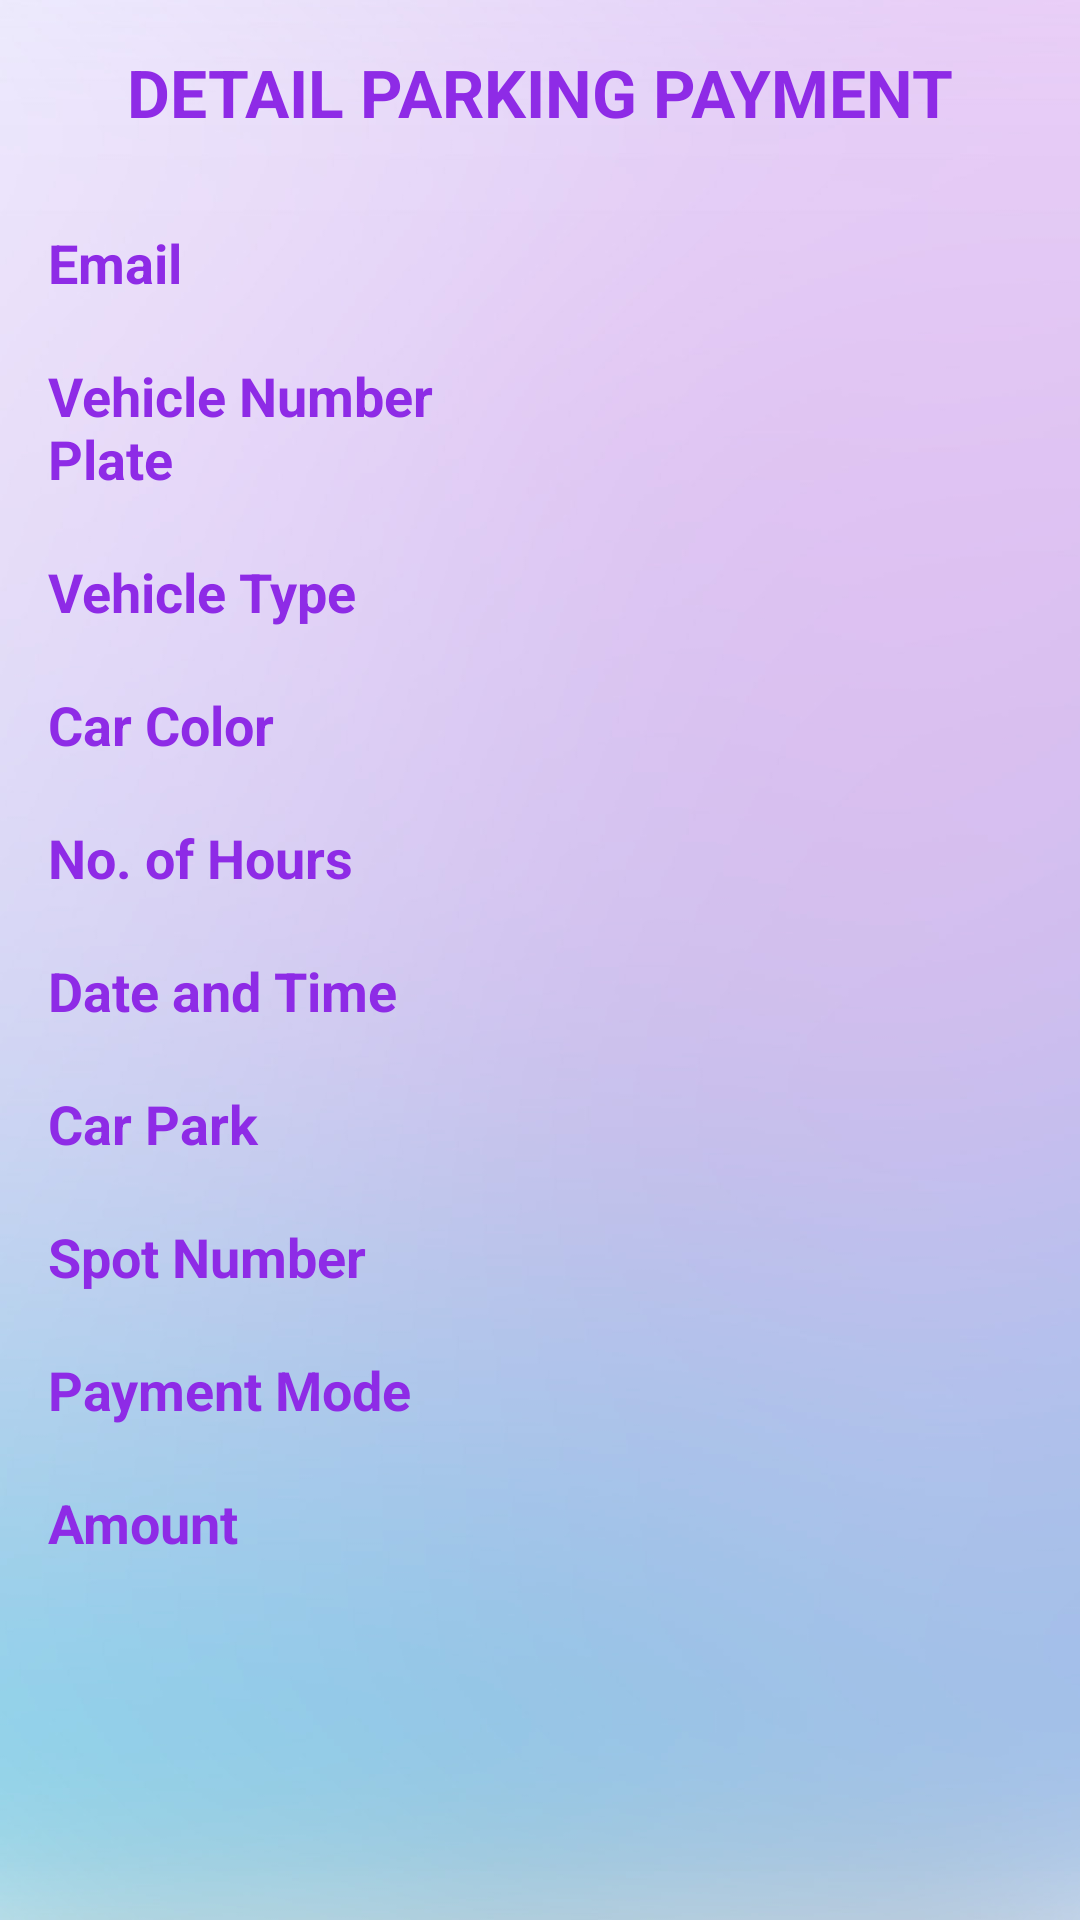

Reconstruct the res/layout file that produces this screen, plus the resources it refers to.
<!-- AndroidManifest.xml: application theme AppTheme -->
<!-- res/layout/activity_parking_report_detail.xml -->
<?xml version="1.0" encoding="utf-8"?>
<LinearLayout xmlns:android="http://schemas.android.com/apk/res/android"
    xmlns:app="http://schemas.android.com/apk/res-auto"
    xmlns:tools="http://schemas.android.com/tools"
    style="@style/customTextStyle"
    android:layout_width="match_parent"
    android:layout_height="match_parent"
    android:background="@drawable/bg_new"
    android:orientation="vertical"
    android:padding="16dp"
    tools:context=".ParkingReportDetailActivity">

    <LinearLayout
        android:layout_width="match_parent"
        android:layout_height="wrap_content">

        <TextView
            android:layout_width="match_parent"
            android:layout_height="wrap_content"
            android:text="@string/ReportDetailHeader"
            android:textAlignment="center"
            android:textColor="#8E2BE6"
            android:textSize="22sp"
            android:textStyle="bold" />
    </LinearLayout>

    <LinearLayout
        android:layout_width="match_parent"
        android:layout_height="wrap_content"
        android:layout_marginTop="30dp"
        android:orientation="horizontal">

        <TextView
            android:id="@+id/txtEmail"
            android:layout_width="match_parent"
            android:layout_height="wrap_content"
            android:layout_weight="1"
            android:text="@string/EmailText"
            android:textColor="#8E2BE6"
            android:textSize="18sp"
            android:textStyle="bold" />

        <TextView
            android:id="@+id/txtVEmail"
            android:layout_width="match_parent"
            android:layout_height="wrap_content"
            android:layout_weight="1"
            android:textColor="#8E2BE6" />

    </LinearLayout>

    <LinearLayout
        android:layout_width="match_parent"
        android:layout_height="wrap_content"
        android:layout_marginTop="20dp"
        android:orientation="horizontal">

        <TextView
            android:id="@+id/txtCarReceipt"
            android:layout_width="match_parent"
            android:layout_height="wrap_content"
            android:layout_weight="1"
            android:text="@string/CarPlateText"
            android:textColor="#8E2BE6"
            android:textSize="18sp"
            android:textStyle="bold" />

        <TextView
            android:id="@+id/textViewCarPlate"
            android:layout_width="match_parent"
            android:layout_height="wrap_content"
            android:layout_weight="1"
            android:textColor="#8E2BE6" />

    </LinearLayout>

    <LinearLayout
        android:layout_width="match_parent"
        android:layout_height="wrap_content"
        android:layout_marginTop="20dp"
        android:orientation="horizontal">

        <TextView
            android:id="@+id/txtCompanyRec"
            android:layout_width="match_parent"
            android:layout_height="wrap_content"
            android:layout_weight="1"
            android:text="@string/CarCompanyHeader"
            android:textColor="#8E2BE6"
            android:textSize="18sp"
            android:textStyle="bold" />

        <TextView
            android:id="@+id/textViewCompany"
            android:layout_width="match_parent"
            android:layout_height="wrap_content"
            android:layout_weight="1"
            android:textColor="#8E2BE6" />

    </LinearLayout>

    <LinearLayout
        android:layout_width="match_parent"
        android:layout_height="wrap_content"
        android:layout_marginTop="20dp"
        android:orientation="horizontal">

        <TextView
            android:id="@+id/txtColorRec"
            android:layout_width="match_parent"
            android:layout_height="wrap_content"
            android:layout_weight="1"
            android:text="@string/CarColorHeader"
            android:textColor="#8E2BE6"
            android:textSize="18sp"
            android:textStyle="bold" />

        <TextView
            android:id="@+id/textViewColor"
            android:layout_width="match_parent"
            android:layout_height="wrap_content"
            android:layout_weight="1"
            android:textColor="#8E2BE6" />

    </LinearLayout>

    <LinearLayout
        android:layout_width="match_parent"
        android:layout_height="wrap_content"
        android:layout_marginTop="20dp"
        android:orientation="horizontal">

        <TextView
            android:id="@+id/txtHourRec"
            android:layout_width="match_parent"
            android:layout_height="wrap_content"
            android:layout_weight="1"
            android:text="@string/HoursHeader"
            android:textColor="#8E2BE6"
            android:textSize="18sp"
            android:textStyle="bold" />

        <TextView
            android:id="@+id/textViewHours"
            android:layout_width="match_parent"
            android:layout_height="wrap_content"
            android:layout_weight="1"
            android:textColor="#8E2BE6" />

    </LinearLayout>

    <LinearLayout
        android:layout_width="match_parent"
        android:layout_height="wrap_content"
        android:layout_marginTop="20dp"
        android:orientation="horizontal">

        <TextView
            android:id="@+id/txtDateRec"
            android:layout_width="match_parent"
            android:layout_height="wrap_content"
            android:layout_weight="1"
            android:text="@string/DateAndTImeHeader"
            android:textColor="#8E2BE6"
            android:textSize="18sp"
            android:textStyle="bold" />

        <TextView
            android:id="@+id/textViewDate"
            android:layout_width="match_parent"
            android:layout_height="wrap_content"
            android:layout_weight="1"
            android:textColor="#8E2BE6" />

    </LinearLayout>

    <LinearLayout
        android:layout_width="match_parent"
        android:layout_height="wrap_content"
        android:layout_marginTop="20dp"
        android:orientation="horizontal">

        <TextView
            android:id="@+id/parkingTxtLot"
            android:layout_width="match_parent"
            android:layout_height="wrap_content"
            android:layout_weight="1"
            android:text="@string/LotHeader"
            android:textColor="#8E2BE6"
            android:textSize="18sp"
            android:textStyle="bold" />

        <TextView
            android:id="@+id/textViewLot"
            android:layout_width="match_parent"
            android:layout_height="wrap_content"
            android:layout_weight="1"
            android:textColor="#8E2BE6" />

    </LinearLayout>

    <LinearLayout
        android:layout_width="match_parent"
        android:layout_height="wrap_content"
        android:layout_marginTop="20dp"
        android:orientation="horizontal">

        <TextView
            android:id="@+id/txtSpotRec"
            android:layout_width="match_parent"
            android:layout_height="wrap_content"
            android:layout_weight="1"
            android:text="@string/SpotHeader"
            android:textColor="#8E2BE6"
            android:textSize="18sp"
            android:textStyle="bold" />

        <TextView
            android:id="@+id/textViewSpot"
            android:layout_width="match_parent"
            android:layout_height="wrap_content"
            android:layout_weight="1"
            android:textColor="#8E2BE6" />

    </LinearLayout>

    <LinearLayout
        android:layout_width="match_parent"
        android:layout_height="wrap_content"
        android:layout_marginTop="20dp"
        android:orientation="horizontal">

        <TextView
            android:id="@+id/txtPaymentRec"
            android:layout_width="match_parent"
            android:layout_height="wrap_content"
            android:layout_weight="1"
            android:text="@string/PaymentModeHeader"
            android:textColor="#8E2BE6"
            android:textSize="18sp"
            android:textStyle="bold" />

        <TextView
            android:id="@+id/textViewPaymentMode"
            android:layout_width="match_parent"
            android:layout_height="wrap_content"
            android:layout_weight="1"
            android:textColor="#8E2BE6" />

    </LinearLayout>

    <LinearLayout
        android:layout_width="match_parent"
        android:layout_height="wrap_content"
        android:layout_marginTop="20dp"
        android:orientation="horizontal">

        <TextView
            android:id="@+id/txtAmtRec"
            android:layout_width="match_parent"
            android:layout_height="wrap_content"
            android:layout_weight="1"
            android:text="@string/AmountHeader"
            android:textColor="#8E2BE6"
            android:textSize="18sp"
            android:textStyle="bold" />

        <TextView
            android:id="@+id/textViewAmount"
            android:layout_width="match_parent"
            android:layout_height="wrap_content"
            android:layout_weight="1"
            android:textColor="#8E2BE6" />

    </LinearLayout>

</LinearLayout>
<!-- resources referenced by this layout -->
<resources>
  <!-- drawable bg_new: jpeg bitmap (drawable, 93827 bytes) -->
  <string name="AmountHeader">Amount</string>
  <string name="CarColorHeader">Car Color</string>
  <string name="CarCompanyHeader">Vehicle Type</string>
  <string name="CarPlateText">Vehicle Number Plate</string>
  <string name="DateAndTImeHeader">Date and Time</string>
  <string name="EmailText">Email</string>
  <string name="HoursHeader">No. of Hours</string>
  <string name="LotHeader">Car Park</string>
  <string name="PaymentModeHeader">Payment Mode</string>
  <string name="ReportDetailHeader">DETAIL PARKING PAYMENT</string>
  <string name="SpotHeader">Spot Number</string>
  <style name="customTextStyle" parent="AppTheme">
          <item name="android:textColor">#8E2BE6</item>
      </style>
  <style name="AppTheme" parent="Theme.AppCompat.Light.NoActionBar">
          
          <item name="colorPrimary">@color/colorTextViewReg</item>
          <item name="colorPrimaryDark">@color/colorTextViewReg</item>
          <item name="colorAccent">@color/colorAccent</item>
      </style>
  <color name="colorTextViewReg">#8E2BE6</color>
  <color name="colorAccent">#00A5FF</color>
</resources>
